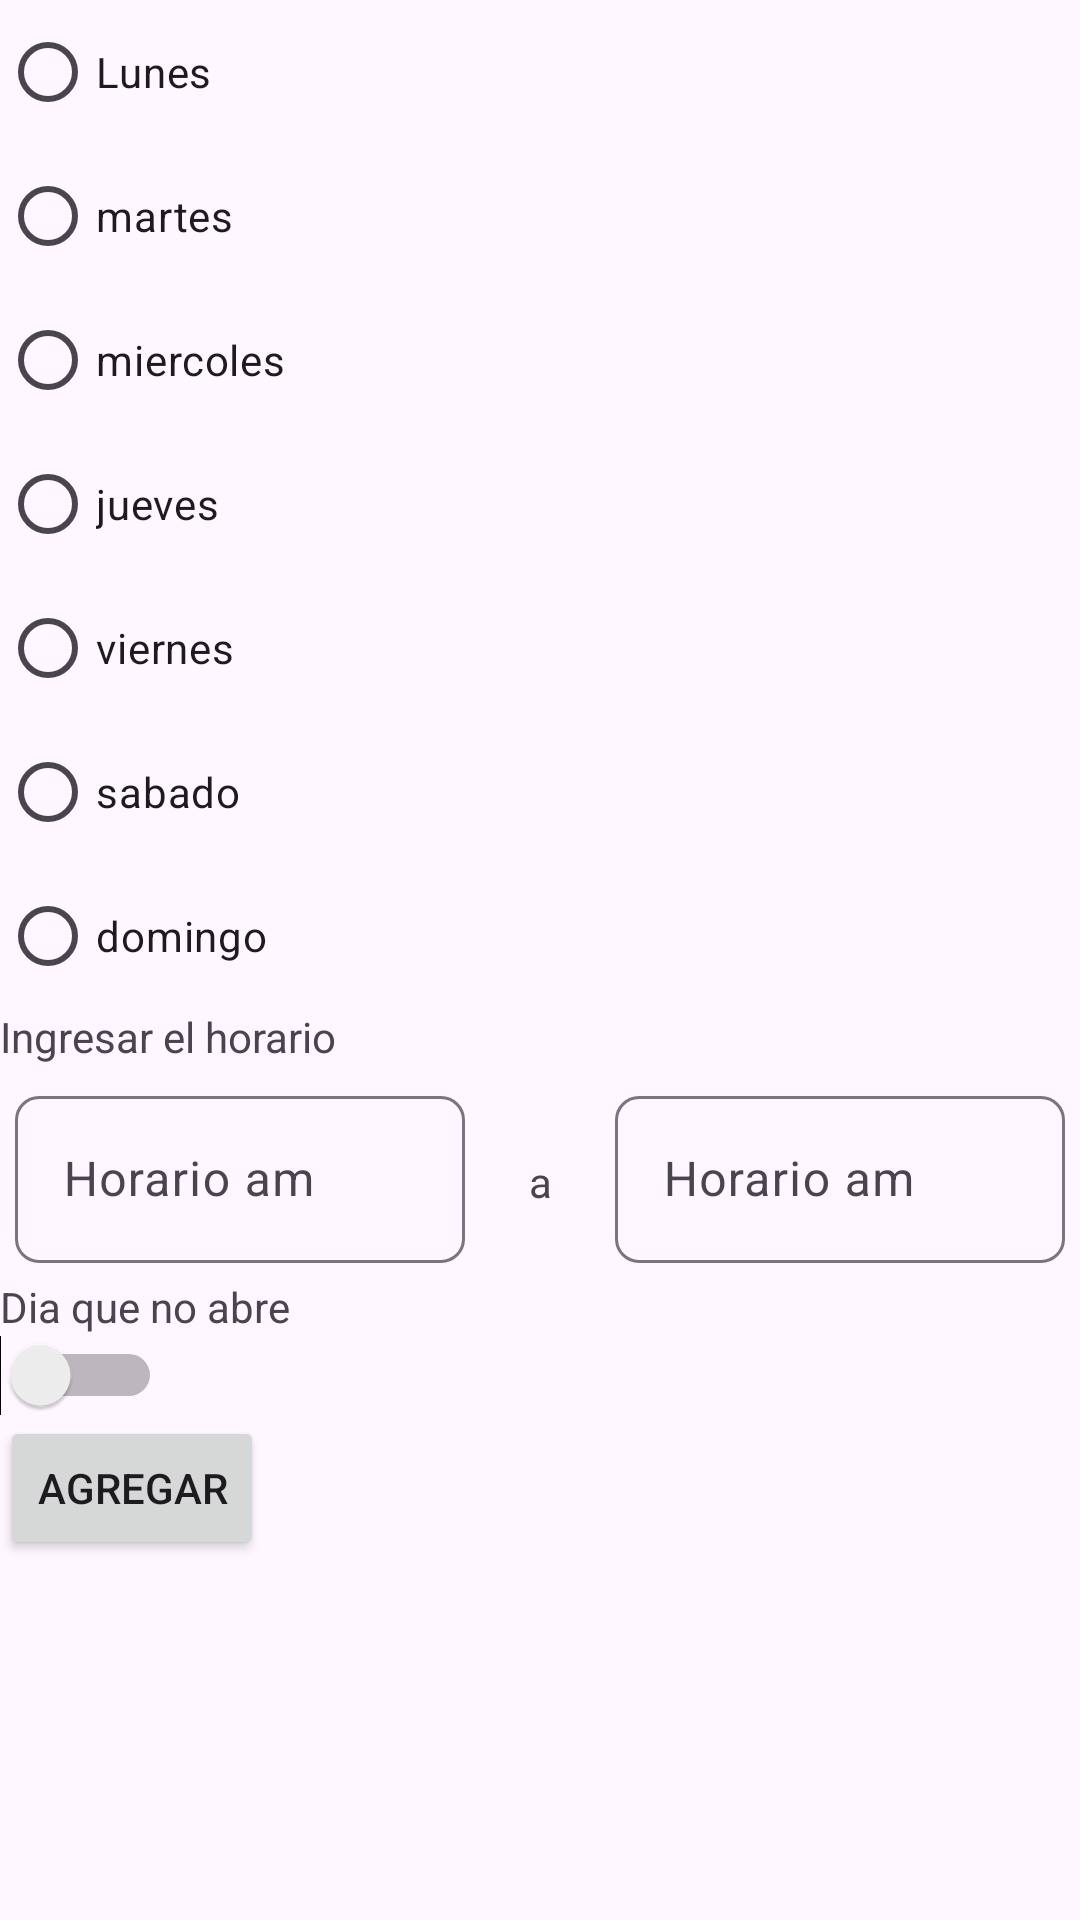

Android layout source for this screen:
<!-- AndroidManifest.xml: application theme Theme.TiendasGeinzAdmin -->
<!-- res/layout/activity_horarios_tienda.xml -->
<?xml version="1.0" encoding="utf-8"?>
<androidx.constraintlayout.widget.ConstraintLayout xmlns:android="http://schemas.android.com/apk/res/android"
    xmlns:app="http://schemas.android.com/apk/res-auto"
    xmlns:tools="http://schemas.android.com/tools"
    android:id="@+id/main"
    android:layout_width="match_parent"
    android:layout_height="match_parent"
    tools:context="com.example.tiendasgeinzadmin.Horarios_tienda">

    <LinearLayout
        android:layout_width="match_parent"
        android:layout_height="match_parent"
        android:orientation="vertical"
        tools:ignore="MissingConstraints">


        <RadioGroup
            android:id="@+id/grupo_rb"
            android:layout_width="wrap_content"
            android:layout_height="wrap_content"
            android:orientation="vertical">

            <RadioButton
                android:id="@+id/lunes"
                android:layout_width="wrap_content"
                android:layout_height="wrap_content"
                android:text="Lunes" />

            <RadioButton
                android:id="@+id/martes"
                android:layout_width="wrap_content"
                android:layout_height="wrap_content"
                android:text="martes" />

            <RadioButton
                android:id="@+id/miercoles"
                android:layout_width="wrap_content"
                android:layout_height="wrap_content"
                android:text="miercoles" />

            <RadioButton
                android:id="@+id/jueves"
                android:layout_width="wrap_content"
                android:layout_height="wrap_content"
                android:text="jueves" />

            <RadioButton
                android:id="@+id/viernes"
                android:layout_width="wrap_content"
                android:layout_height="wrap_content"
                android:text="viernes" />

            <RadioButton
                android:id="@+id/sabado"
                android:layout_width="wrap_content"
                android:layout_height="wrap_content"
                android:text="sabado" />

            <RadioButton
                android:id="@+id/domingo"
                android:layout_width="wrap_content"
                android:layout_height="wrap_content"
                android:text="domingo" />
        </RadioGroup>
        <TextView
            android:layout_width="match_parent"
            android:layout_height="wrap_content"
            android:text="Ingresar el horario" />
        <LinearLayout
            android:layout_width="match_parent"
            android:layout_height="wrap_content"
            android:layout_margin="5dp"
            android:orientation="horizontal"
            tools:ignore="MissingConstraints">

            <com.google.android.material.textfield.TextInputLayout
                android:id="@+id/lunesAM"
                android:layout_width="match_parent"
                android:layout_height="wrap_content"
                android:layout_weight="1"
                app:boxCornerRadiusBottomEnd="8dp"
                app:boxCornerRadiusBottomStart="8dp"
                app:boxCornerRadiusTopEnd="8dp"
                app:boxCornerRadiusTopStart="8dp">

                <EditText
                    android:id="@+id/horaAM"
                    android:layout_width="match_parent"
                    android:layout_height="wrap_content"
                    android:hint="Horario am"
                    android:inputType="number" />
            </com.google.android.material.textfield.TextInputLayout>

            <TextView
                android:layout_width="match_parent"
                android:layout_height="wrap_content"
                android:layout_weight="1.5"
                android:gravity="center"
                android:text="a" />

            <com.google.android.material.textfield.TextInputLayout
                android:id="@+id/lunesPM"
                android:layout_width="match_parent"
                android:layout_height="wrap_content"
                android:layout_weight="1"
                app:boxCornerRadiusBottomEnd="8dp"
                app:boxCornerRadiusBottomStart="8dp"
                app:boxCornerRadiusTopEnd="8dp"
                app:boxCornerRadiusTopStart="8dp">

                <EditText
                    android:id="@+id/horaPM"
                    android:layout_width="match_parent"
                    android:layout_height="wrap_content"
                    android:hint="Horario am"
                    android:inputType="number" />
            </com.google.android.material.textfield.TextInputLayout>


        </LinearLayout>
        <TextView
            android:layout_width="match_parent"
            android:layout_height="wrap_content"
            android:text="Dia que no abre " />
        <Switch
            android:id="@+id/Cerrado"
            android:layout_width="wrap_content"
            android:layout_height="wrap_content"
            tools:ignore="UseSwitchCompatOrMaterialXml" />

        <Button
            android:id="@+id/agregar"
            android:layout_width="wrap_content"
            android:layout_height="wrap_content"
            android:text="agregar" />
    </LinearLayout>


</androidx.constraintlayout.widget.ConstraintLayout>
<!-- resources referenced by this layout -->
<resources>
  <style name="Theme.TiendasGeinzAdmin" parent="Base.Theme.TiendasGeinzAdmin" />
  <style name="Base.Theme.TiendasGeinzAdmin" parent="Theme.Material3.DayNight.NoActionBar">
          
          
      </style>
</resources>
